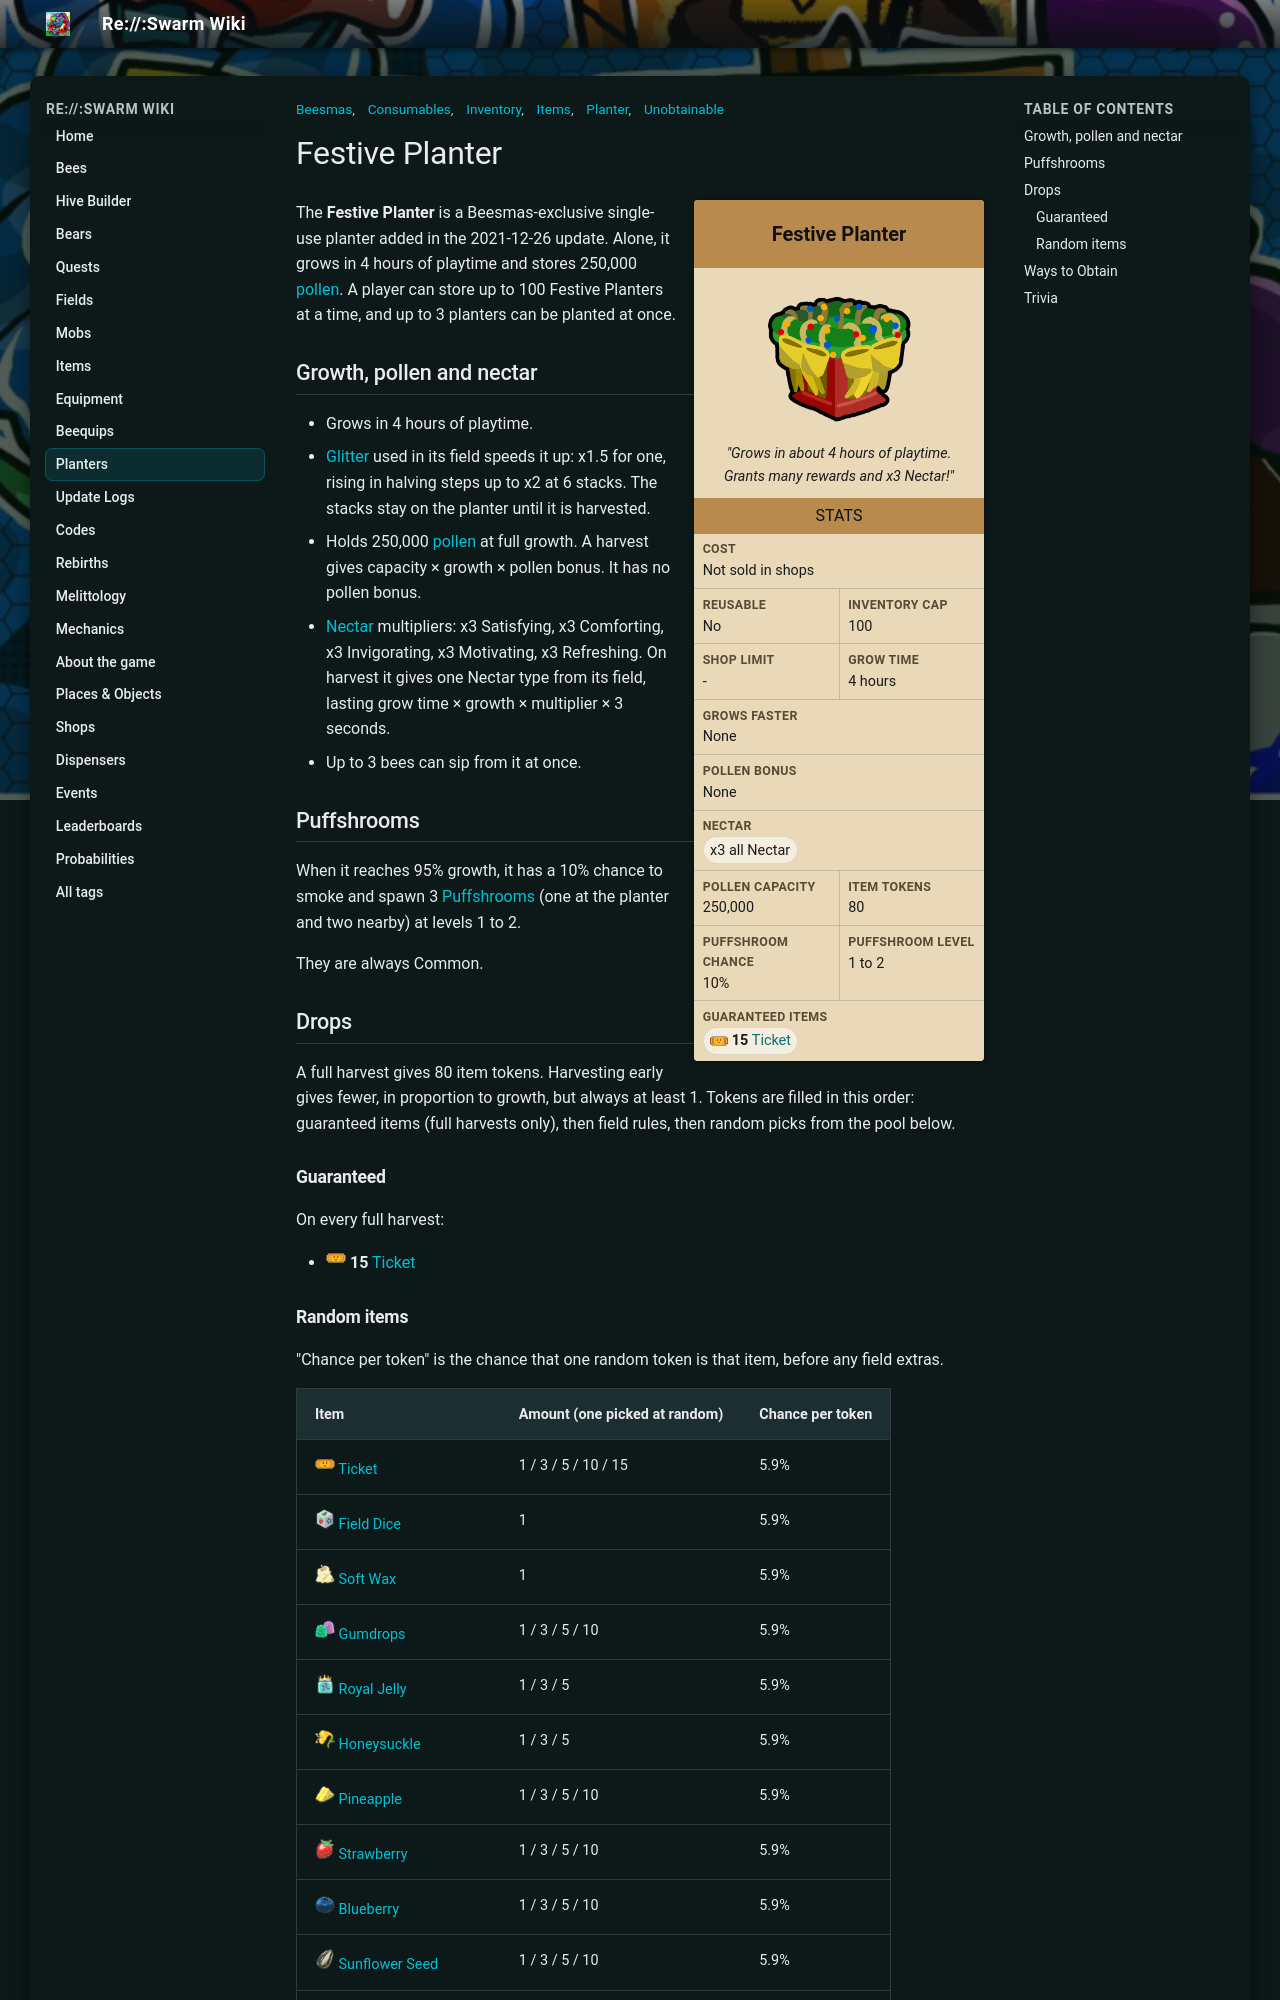

repository: JoaoFranciscoFE/reswarm-wiki · page: festive-planter.html · generator: mkdocs

---
title: "Festive Planter"
tags: ["Unobtainable", "Inventory", "Items", "Planter", "Beesmas", "Consumables"]
---

# Festive Planter

<div class="planter-infobox">
<div class="planter-infobox-title">Festive Planter</div>
<div class="planter-infobox-image"><img alt="Festive Planter" src="img/Festive_Planter.png" width="150"></div>
<div class="planter-infobox-quote"><i>"Grows in about 4 hours of playtime. Grants many rewards and x3 Nectar!"</i></div>
<div class="planter-infobox-header">Stats</div>
<div class="planter-stats">
<div class="planter-stat planter-stat-wide"><b>Cost</b><span>Not sold in shops</span></div>
<div class="planter-stat"><b>Reusable</b><span>No</span></div>
<div class="planter-stat"><b>Inventory cap</b><span>100</span></div>
<div class="planter-stat"><b>Shop limit</b><span>-</span></div>
<div class="planter-stat"><b>Grow time</b><span>4 hours</span></div>
<div class="planter-stat planter-stat-wide"><b>Grows faster</b><span>None</span></div>
<div class="planter-stat planter-stat-wide"><b>Pollen bonus</b><span>None</span></div>
<div class="planter-stat planter-stat-wide"><b>Nectar</b><span class="planter-chips"><span class="planter-chip">x3 all Nectar</span></span></div>
<div class="planter-stat"><b>Pollen capacity</b><span>250,000</span></div>
<div class="planter-stat"><b>Item tokens</b><span>80</span></div>
<div class="planter-stat"><b>Puffshroom chance</b><span>10%</span></div>
<div class="planter-stat"><b>Puffshroom level</b><span>1 to 2</span></div>
<div class="planter-stat planter-stat-wide"><b>Guaranteed items</b><span class="planter-chips"><span class="planter-chip"><img alt="" src="img/Ticket.png" width="20" height="20"><b>15</b> <a href="ticket.html">Ticket</a></span></span></div>
</div>
</div>

The **Festive Planter** is a Beesmas-exclusive single-use planter added in the 2021-12-26 update. Alone, it grows in 4 hours of playtime and stores 250,000 [pollen](pollen.md). A player can store up to 100 Festive Planters at a time, and up to 3 planters can be planted at once.

## Growth, pollen and nectar

* Grows in 4 hours of playtime.
* [Glitter](glitter.md) used in its field speeds it up: x1.5 for one, rising in halving steps up to x2 at 6 stacks. The stacks stay on the planter until it is harvested.
* Holds 250,000 [pollen](pollen.md) at full growth. A harvest gives capacity × growth × pollen bonus. It has no pollen bonus.
* [Nectar](nectar.md) multipliers: x3 Satisfying, x3 Comforting, x3 Invigorating, x3 Motivating, x3 Refreshing. On harvest it gives one Nectar type from its field, lasting grow time × growth × multiplier × 3 seconds.
* Up to 3 bees can sip from it at once.

## Puffshrooms

When it reaches 95% growth, it has a 10% chance to smoke and spawn 3 [Puffshrooms](puffshroom.md) (one at the planter and two nearby) at levels 1 to 2.

They are always Common.

## Drops

A full harvest gives 80 item tokens. Harvesting early gives fewer, in proportion to growth, but always at least 1. Tokens are filled in this order: guaranteed items (full harvests only), then field rules, then random picks from the pool below.

### Guaranteed

On every full harvest:

* <img alt="" src="img/Ticket.png" width="20" height="20"> <b>15</b> <a href="ticket.html">Ticket</a>

### Random items

"Chance per token" is the chance that one random token is that item, before any field extras.

| Item | Amount (one picked at random) | Chance per token |
|---|---|---|
| <img alt="" src="img/Ticket.png" width="20" height="20"> <a href="ticket.html">Ticket</a> | 1 / 3 / 5 / 10 / 15 | 5.9% |
| <img alt="" src="img/Field_Dice.png" width="20" height="20"> <a href="field-dice.html">Field Dice</a> | 1 | 5.9% |
| <img alt="" src="img/Soft_Wax.png" width="20" height="20"> <a href="soft-wax.html">Soft Wax</a> | 1 | 5.9% |
| <img alt="" src="img/Gumdrops.png" width="20" height="20"> <a href="gumdrops.html">Gumdrops</a> | 1 / 3 / 5 / 10 | 5.9% |
| <img alt="" src="img/Royal_Jelly.png" width="20" height="20"> <a href="royal-jelly.html">Royal Jelly</a> | 1 / 3 / 5 | 5.9% |
| <img alt="" src="img/Honeysuckle.png" width="20" height="20"> <a href="honeysuckle.html">Honeysuckle</a> | 1 / 3 / 5 | 5.9% |
| <img alt="" src="img/Pineapple.png" width="20" height="20"> <a href="pineapple.html">Pineapple</a> | 1 / 3 / 5 / 10 | 5.9% |
| <img alt="" src="img/Strawberry.png" width="20" height="20"> <a href="strawberry.html">Strawberry</a> | 1 / 3 / 5 / 10 | 5.9% |
| <img alt="" src="img/Blueberry.png" width="20" height="20"> <a href="blueberry.html">Blueberry</a> | 1 / 3 / 5 / 10 | 5.9% |
| <img alt="" src="img/Sunflower_Seed.png" width="20" height="20"> <a href="sunflower-seed.html">Sunflower Seed</a> | 1 / 3 / 5 / 10 | 5.9% |
| <img alt="" src="img/Treat.png" width="20" height="20"> <a href="treat.html">Treat</a> | 10 / 25 / 50 / 100 | 5.9% |
| <img alt="" src="img/Smooth_Dice.png" width="20" height="20"> <a href="smooth-dice.html">Smooth Dice</a> | 1 | 2.5% |
| <img alt="" src="img/Hard_Wax.png" width="20" height="20"> <a href="hard-wax.html">Hard Wax</a> | 1 | 2.5% |
| <img alt="" src="img/Whirligig.png" width="20" height="20"> <a href="whirligig.html">Whirligig</a> | 1 | 2.5% |
| <img alt="" src="img/Jelly_Beans.png" width="20" height="20"> <a href="jelly-beans.html">Jelly Beans</a> | 1 | 2.5% |
| <img alt="" src="img/Enzymes.png" width="20" height="20"> <a href="enzymes.html">Enzymes</a> | 1 | 2.5% |
| <img alt="" src="img/Oil.png" width="20" height="20"> <a href="oil.html">Oil</a> | 1 | 2.5% |
| <img alt="" src="img/Red_Extract.png" width="20" height="20"> <a href="red-extract.html">Red Extract</a> | 1 | 2.5% |
| <img alt="" src="img/Blue_Extract.png" width="20" height="20"> <a href="blue-extract.html">Blue Extract</a> | 1 | 2.5% |
| <img alt="" src="img/Glue.png" width="20" height="20"> <a href="glue.html">Glue</a> | 1 | 2.5% |
| <img alt="" src="img/Micro-Converter.png" width="20" height="20"> <a href="micro-converter.html">Micro-Converter</a> | 1 | 2.5% |
| <img alt="" src="img/Moon_Charm.png" width="20" height="20"> <a href="moon-charm.html">Moon Charm</a> | 1 / 3 / 5 / 10 | 2.5% |
| <img alt="" src="img/Bitterberry.png" width="20" height="20"> <a href="bitterberry.html">Bitterberry</a> | 1 / 3 / 5 | 2.5% |
| <img alt="" src="img/Loaded_Dice.png" width="20" height="20"> <a href="loaded-dice.html">Loaded Dice</a> | 1 | 0.67% |
| <img alt="" src="img/Glitter.png" width="20" height="20"> <a href="glitter.html">Glitter</a> | 1 | 0.67% |
| <img alt="" src="img/Neonberry.png" width="20" height="20"> <a href="neonberry.html">Neonberry</a> | 1 | 0.67% |
| <img alt="" src="img/Gingerbread_Bear.png" width="20" height="20"> <a href="gingerbread-bear.html">Gingerbread Bear</a> | 1 | 0.67% |
| <img alt="" src="img/Stinger.png" width="20" height="20"> <a href="stinger.html">Stinger</a> | 1 | 0.67% |
| <img alt="" src="img/Coconut.png" width="20" height="20"> <a href="coconut.html">Coconut</a> | 1 / 3 | 0.67% |
| <img alt="" src="img/Magic_Bean.png" width="20" height="20"> <a href="magic-bean.html">Magic Bean</a> | 1 | 0.67% |
| <img alt="" src="img/Silver_Egg.png" width="20" height="20"> <a href="egg.html">Silver Egg</a> | 1 | 0.19% |
| <img alt="" src="img/Gold_Egg.png" width="20" height="20"> <a href="egg.html">Gold Egg</a> | 1 | 0.19% |
| <img alt="" src="img/Diamond_Egg.png" width="20" height="20"> <a href="egg.html">Diamond Egg</a> | 1 | 0.05% |
| <img alt="" src="img/Star_Jelly.png" width="20" height="20"> <a href="royal-jelly.html">Star Jelly</a> | 1 | 0.05% |
| <img alt="" src="img/Purple_Potion.png" width="20" height="20"> <a href="purple-potion.html">Purple Potion</a> | 1 | 0.05% |
| <img alt="" src="img/Swirled_Wax.png" width="20" height="20"> <a href="swirled-wax.html">Swirled Wax</a> | 1 | 0.05% |
| <img alt="" src="img/Tropical_Drink.png" width="20" height="20"> <a href="tropical-drink.html">Tropical Drink</a> | 1 | 0.05% |
| <img alt="" src="img/Night_Bell.png" width="20" height="20"> <a href="night-bell.html">Night Bell</a> | 1 | 0.05% |
| <img alt="" src="img/Sticker.png" width="20" height="20"> <a href="sticker.html">Flying Bee Bear</a> <small>(sticker)</small> | 1 | 0.05% |
| <img alt="" src="img/Super_Smoothie.png" width="20" height="20"> <a href="super-smoothie.html">Super Smoothie</a> | 1 | 0.05% |
| <img alt="" src="img/Caustic_Wax.png" width="20" height="20"> <a href="caustic-wax.html">Caustic Wax</a> | 1 | 0.02% |
| <img alt="" src="img/Mythic_Egg.png" width="20" height="20"> <a href="egg.html">Mythic Egg</a> | 1 | 0.02% |
| <img alt="" src="img/Turpentine.png" width="20" height="20"> <a href="turpentine.html">Turpentine</a> | 1 | 1 in 34,175 |
| <img alt="" src="img/Festive_Bean.png" width="20" height="20"> <a href="festive-bean.html">Festive Bean</a> | 1 | 1 in 99,677 |
| <img alt="" src="img/Star_Egg.png" width="20" height="20"> <a href="egg.html">Star Egg</a> | 1 | 1 in 99,677 |
| <img alt="" src="img/Star_Treat.png" width="20" height="20"> <a href="star-treat.html">Star Treat</a> | 1 | 1 in 199,354 |

## Ways to Obtain

**There are currently no ways to obtain a **Festive Planter**.**
